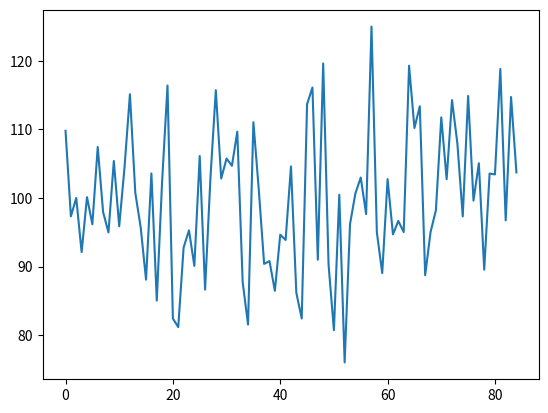

Write the Python code that produced this figure.
import math
import numpy as np
import time
import matplotlib.pyplot as plt

class Var_sampler:
    # alpha is how much you want variability to matter, measured 0-1.
    # beta is where you want the cutoff for variable sampling to be, measured as a percent tolerance in price standard deviation.
    # base rate is how many times per second you want the sample to be taken.
    def __init__(self, base_rate, alpha, beta, sample, lookback):
        self.base_rate = base_rate
        self.alpha = alpha
        self.beta = beta
        self.sample = sample
        self.previous_sample_time = 0
        self.lookback = lookback
        self.sampled = np.array([])

    def run(self, runtime):
        start_time = time.time()
        while time.time() - start_time < runtime:
            history = self.sampled[-self.lookback:]
            if time.time() - self.previous_sample_time >= 1/self.base_rate:
                self.add_sample()
            elif (len(self.sampled) > self.lookback) and (np.std(history)/np.mean(history) > self.beta):
                self.add_sample()
            else:
                pass
                
    def add_sample(self):
        self.sampled = np.append(self.sampled, self.sample())
        self.previous_sample_time = time.time()

def main():
    vs = Var_sampler(10, 0.5, 0.1, lambda: np.random.normal(100, 10), 10)
    vs.run(5)
    plt.plot(vs.sampled)
    plt.show()
    print("done")

if __name__ == '__main__':
    main()
    
